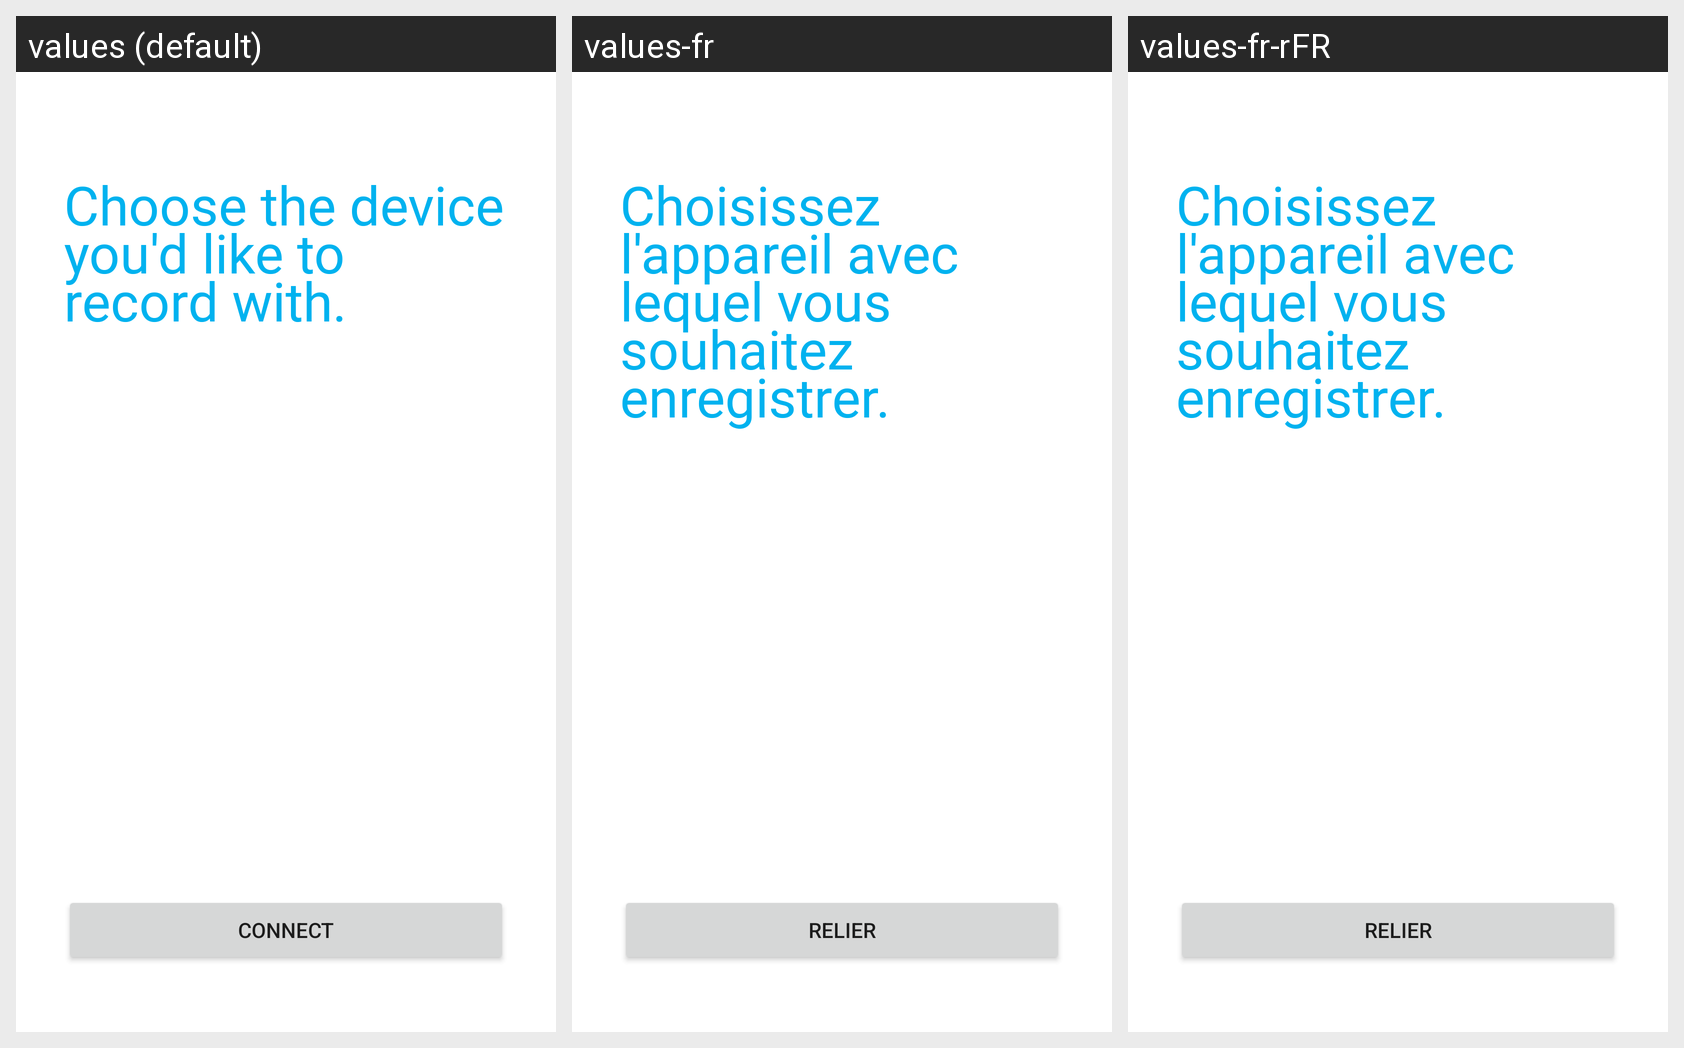

This grid shows one Android layout under several languages. Give, for every string resource on the screen, its name, the default text and each shown locale's text.
Android screen res/layout/fragment_select_device.xml rendered under 3 locales, left to right: values (default), values-fr, values-fr-rFR. Device: Nexus 5 (rendered at 1080×1920; each locale shown at half size, 540×960, under a caption strip naming it); theme Theme.Aircasting.
Strings drawn on this screen, with the default value and each locale's value (text and hints the layout hard-codes, and strings that could not be matched under every locale, appear in the picture but are not listed):

select_device_header
  values: Choose the device you'd like to record with.
  values-fr: Choisissez l'appareil avec lequel vous souhaitez enregistrer.
  values-fr-rFR: Choisissez l'appareil avec lequel vous souhaitez enregistrer.

select_device_connect_button
  values: Connect
  values-fr: Relier
  values-fr-rFR: Relier
